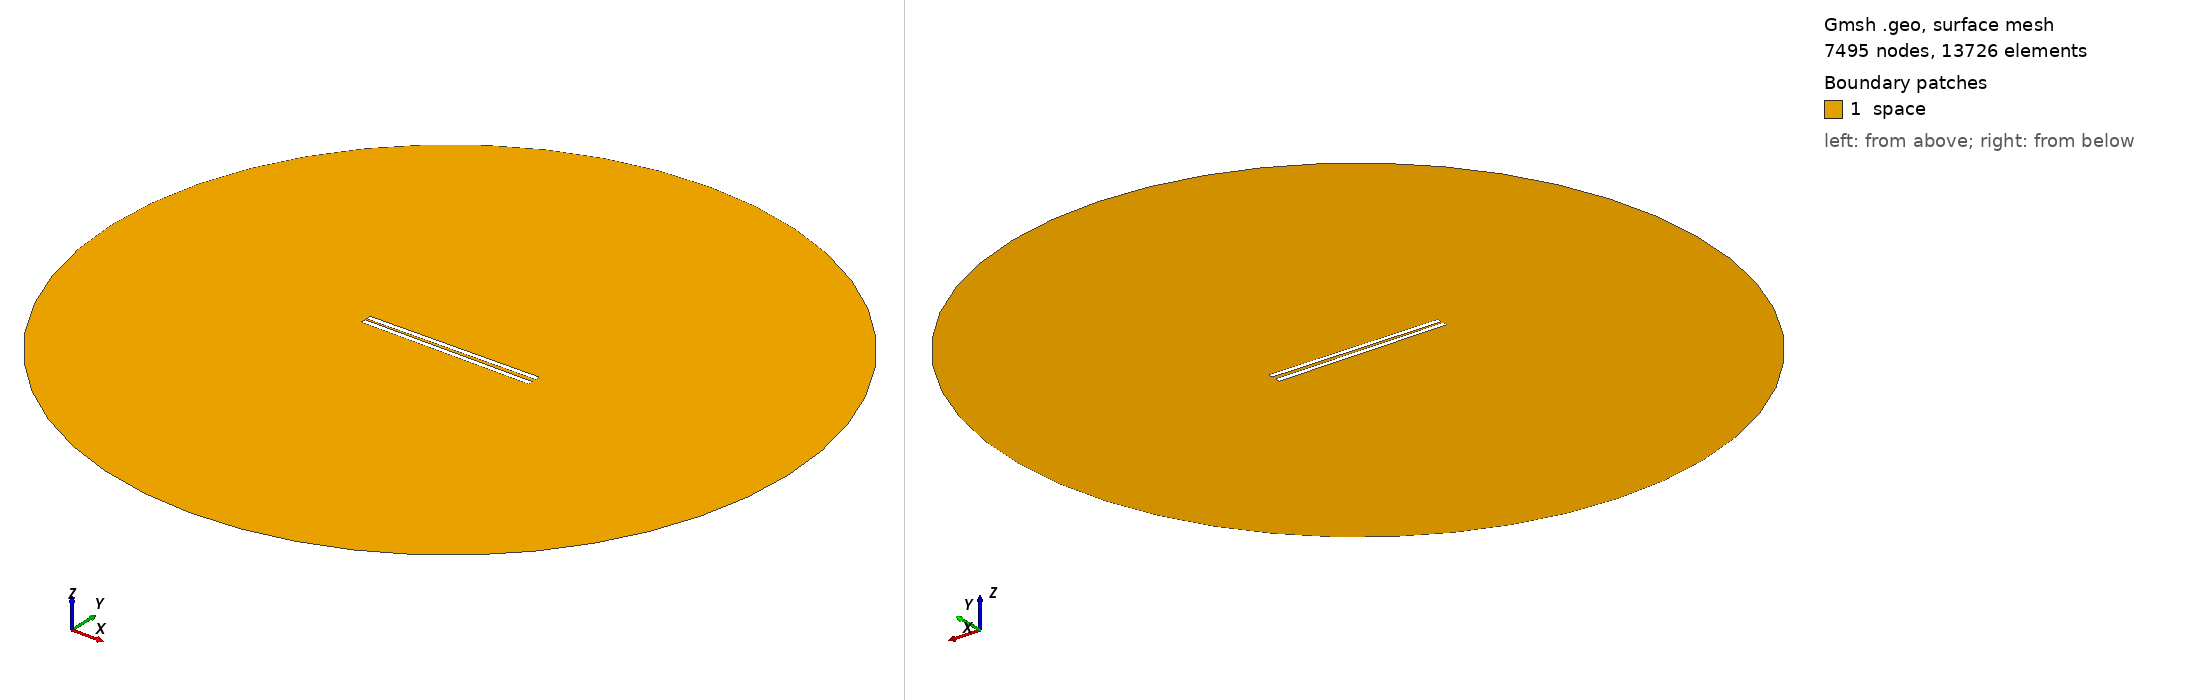

Gmsh geometry script, surface-meshed: 7495 nodes, 13726 surface elements. Boundary patches (legend numbers): 1 space. Left view from above one corner, right view from below the opposite corner. Legend entries are the model's physical surfaces. The drawing asked Gmsh for element sizes between 1% and 20% of the model's largest extent; the script's own settings can give other sizes.

=== 732.geo (drawn) ===
// Set the geometry kernel
SetFactory("OpenCASCADE");

//---------------------------------------
// Rectangles
//---------------------------------------

// Rectangle 1 (top)
Point(1) = {-49.51111111111111, 0.9166666666666666, 0, 1.0};
Point(2) = {49.51111111111111, 0.9166666666666666, 0, 1.0};
Point(3) = {49.51111111111111, 3.938888888888889, 0, 1.0};
Point(4) = {-49.51111111111111, 3.938888888888889, 0, 1.0};

Line(1) = {1, 2};
Line(2) = {2, 3};
Line(3) = {3, 4};
Line(4) = {4, 1};

Line Loop(1) = {1, 2, 3, 4};
Plane Surface(1) = {1};

Rotate { {0, 0, 1}, {0,  0.9166666666666666,  0}, 0.014 } {
  Surface{1};
}

// Rectangle 2 (bottom)
Point(5) = {-49.51111111111111, -0.9166666666666666, 0, 1.0};
Point(6) = {49.51111111111111, -0.9166666666666666, 0, 1.0};
Point(7) = {49.51111111111111, -3.938888888888889, 0, 1.0};
Point(8) = {-49.51111111111111, -3.938888888888889, 0, 1.0};

Line(5) = {5, 6};
Line(6) = {6, 7};
Line(7) = {7, 8};
Line(8) = {8, 5};

Line Loop(2) = {5, 6, 7, 8};
Plane Surface(2) = {2}; 


//---------------------------------------
// Circle
//---------------------------------------

// Define points
Point(9) = {0, 0, 0};        // Center
Point(10) = {200, 0, 0};     // Start point
Point(11) = {0, 200, 0};     // 90 degrees
Point(12) = {-200, 0, 0};    // 180 degrees
Point(13) = {0, -200, 0};    // 270 degrees

// Define circle arcs (each needs start, center, end)
Circle(9) = {10, 9, 11};
Circle(10) = {11, 9, 12};
Circle(11) = {12, 9, 13};
Circle(12) = {13, 9, 10};

// Define curve loop and surface if needed
Curve Loop(3) = {9, 10, 11, 12};
Surface(3) = {3};

//---------------------------------------
// Define Physical Groups
//---------------------------------------                

//--- Physical Curves
// Physical groups for boundaries
Physical Line("force_segment", 10) = {1};
Physical Line("upper_plate", 11) = {2, 3, 4};
Physical Line("lower_plate", 12) = {5, 6, 7, 8};
Physical Line("boundary", 20) = {9, 10, 11, 12};

// Subtract Rectangles from Circle
BooleanDifference{ Surface{3}; Delete; }{ Surface{1}; Surface{2}; Delete; }
//--- Physical Surfaces
Physical Surface("space", 30) = {3};


//---------------------------------------
// Fine mesh near the plates
//--------------------------------------- 

// Define a distance field for mesh refinement
Field[1] = Distance;
Field[1].CurvesList = {1, 2, 3, 4, 5, 6, 7, 8};  // Rectangle curves
Field[1].NumPointsPerCurve = 200;

c = 0.3;
// Define threshold field to control mesh size based on distance to attractor
Field[2] = Threshold;
Field[2].IField = 1;
Field[2].LcMin = c; // Minimum element size near the attractor
Field[2].LcMax = 100*c;  // Maximum element size away from the attractor
Field[2].DistMin = 0.01;
Field[2].DistMax = 40;

Background Field = 2;

//---------------------------------------
// 6. Generate the Mesh
//---------------------------------------
Mesh 2;  // 2D mesh generation
